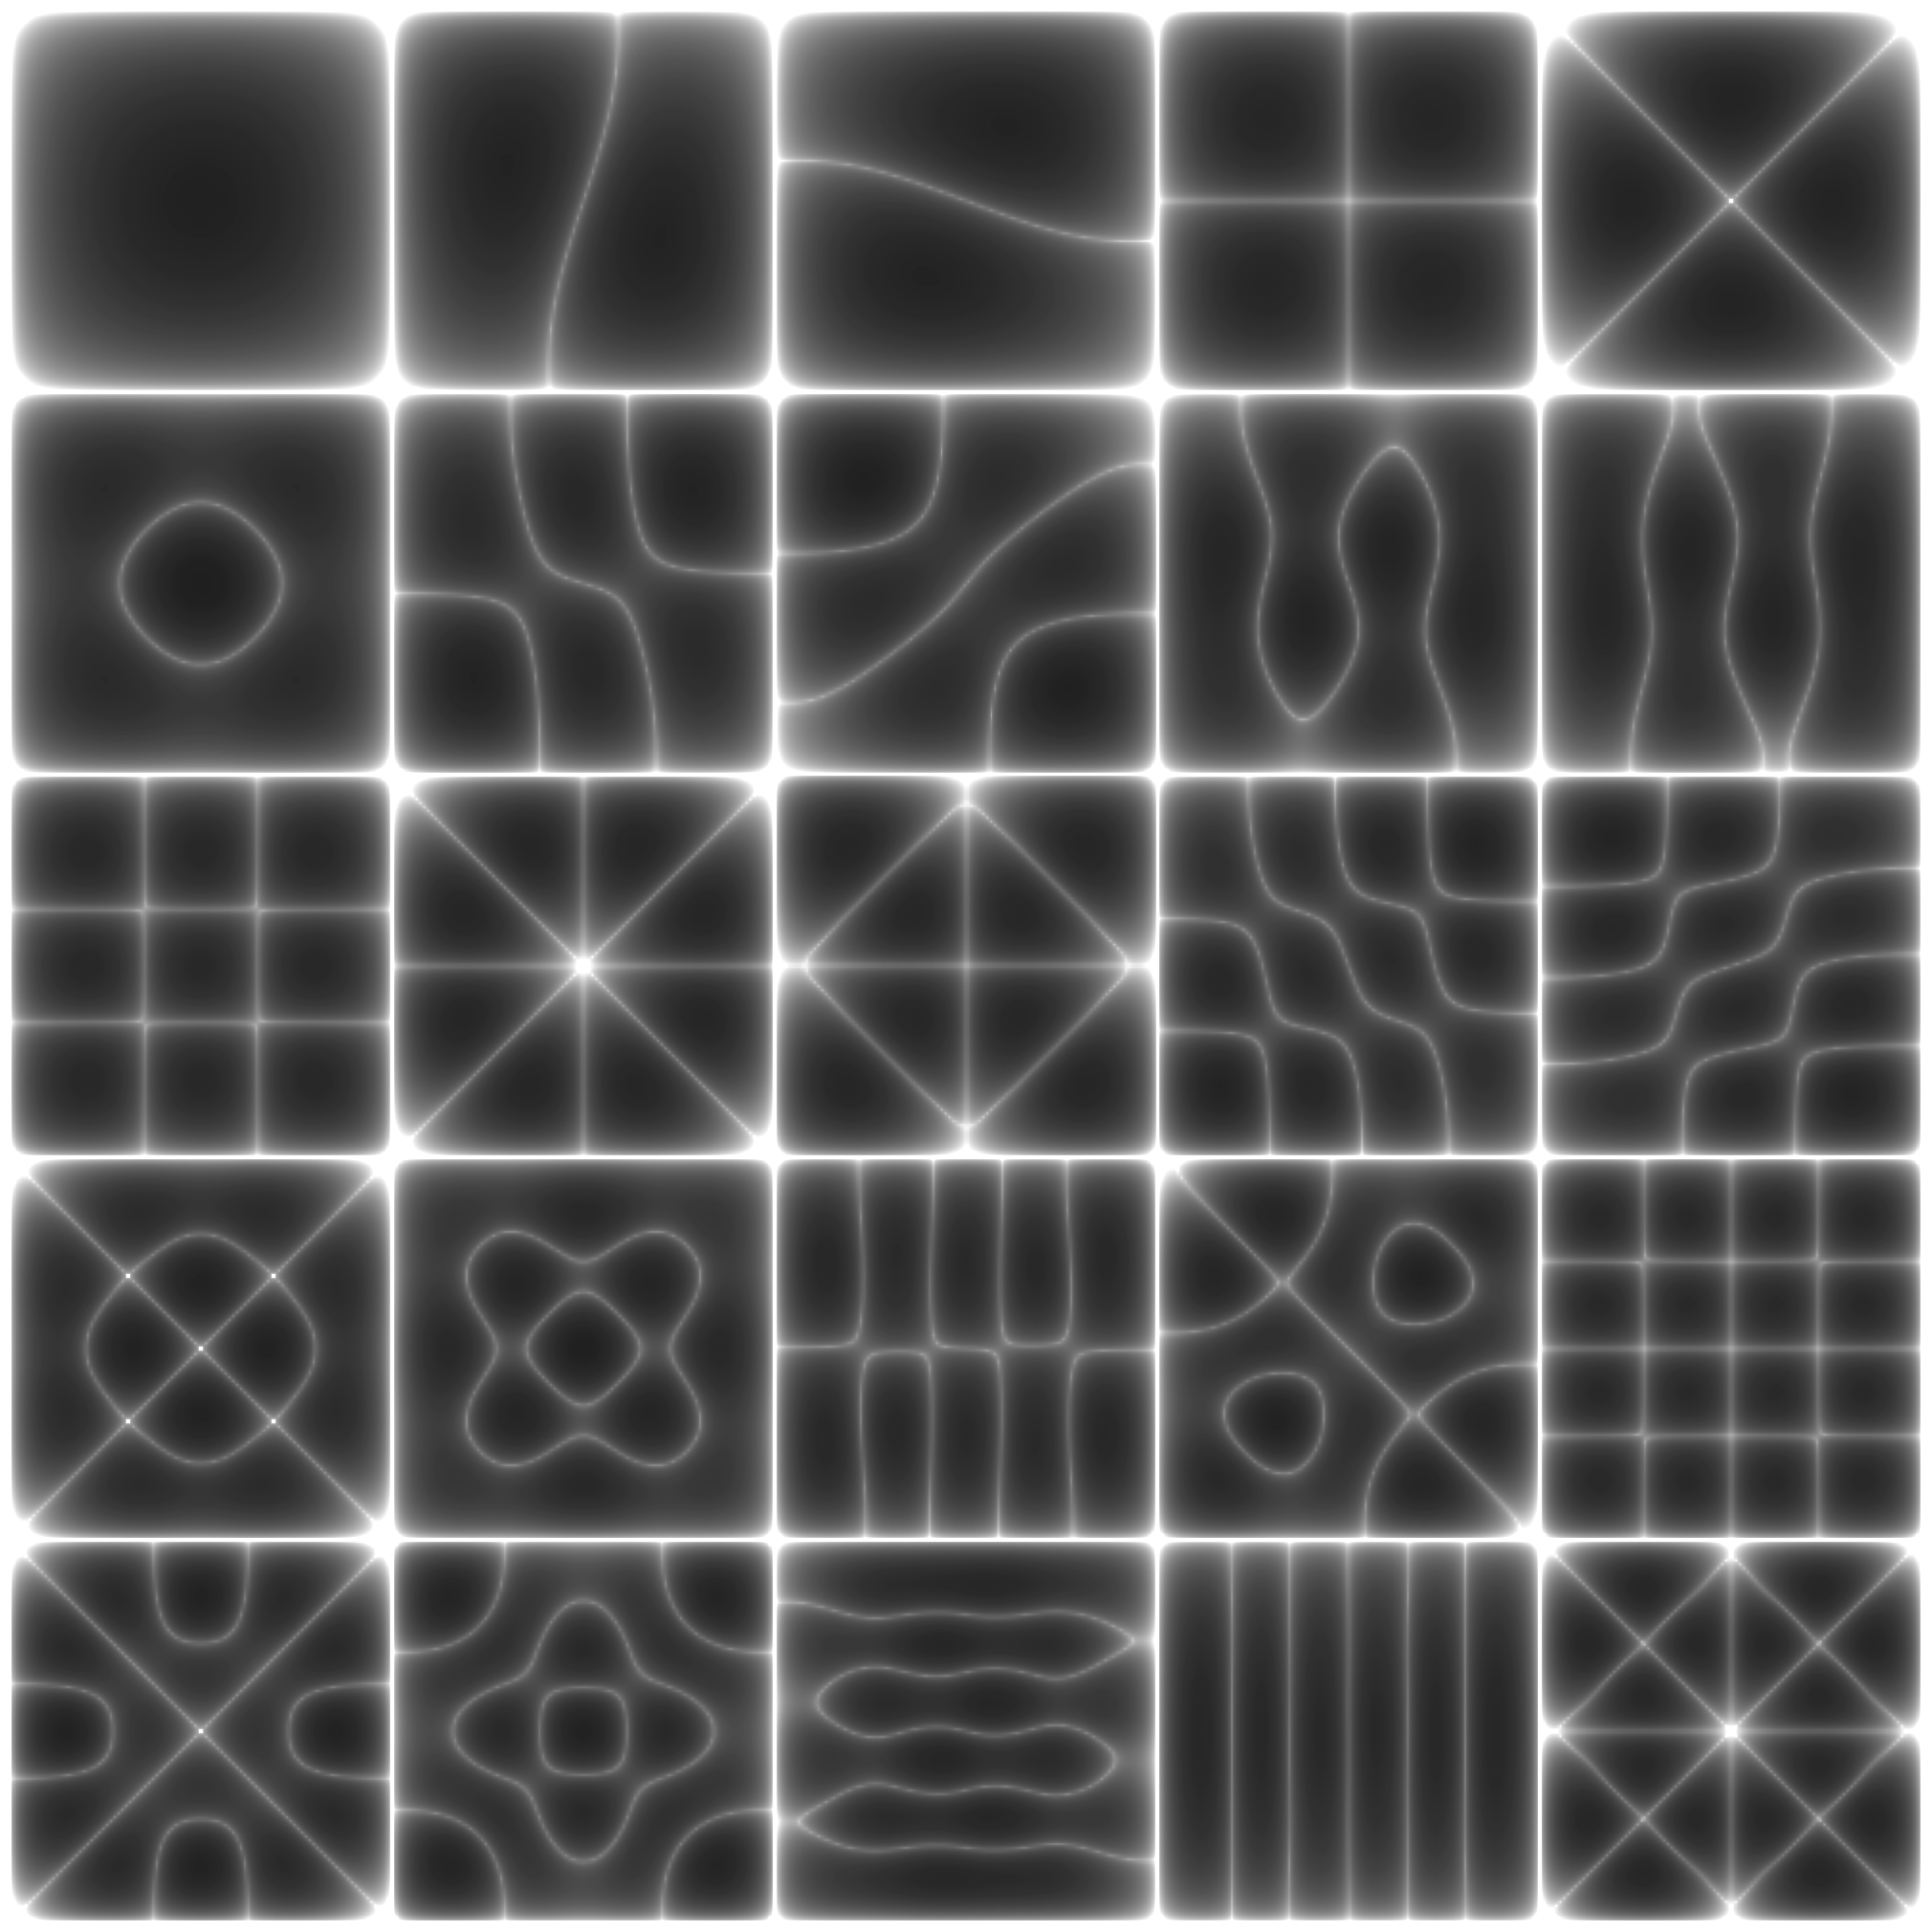

Reproduce this figure in Python.
import numpy as np
import matplotlib.pyplot as plt
from scipy.linalg import eig
from scipy.interpolate import RectBivariateSpline

def ChebyshevD(N):
    row = np.arange(N + 1)[:, None]
    col = np.arange(N + 1)[None, :]
    x  = np.cos(np.pi * row / N)
    c  = ((1 + (col % N == 0)) * (-1) ** col).T
    X  = np.ones(N + 1) * x
    dX = X - X.T
    D  = c @ (1 / c.T) / (dX + np.eye(N + 1))
    D1 = D - np.diag(np.sum(D, axis=1))
    return x, D1

# Prepare grid and differentiation matrices
N = 17
x, D1 = ChebyshevD(N)
xf = x.flatten()
xl = np.linspace(-1, 1, 100)[: None]
I  = np.eye(N-1)
D2 = D1 @ D1 
D3 = D1 @ D2
D4 = D1 @ D3

# Build the differential biharmonic operator
S  = np.diag(np.hstack([0, 1 / (1 - xf[1:-1]**2), 0]))
L4 = np.diag(1 - xf**2) @ D4 - 8 * np.diag(xf) @ D3 - 12 * D2
L2, L4 = D2[1:-1,1:-1], (L4 @ S)[1:-1,1:-1]
L  = np.kron(I, L4) + np.kron(L4, I) + 2 * np.kron(L2, I) @ np.kron(I, L2)

# Solve the eigenvalue problem and sort indices
lam2, VV = eig(L)
indices  = np.argsort(lam2.real)
lam      = np.sqrt(lam2.real[indices])
VV       = VV.real[:, indices]
V        = np.zeros((N+1, N+1, (N-1)**2))
V[1:-1, 1:-1, :] = VV.reshape(N-1, N-1, (N-1)**2)
V       /= np.linalg.norm(V, axis = (0,1))

# Do the interpolation and plotting
fig, axes = plt.subplots(5, 5, figsize= (20, 20), sharex=True, sharey=True)
fig.subplots_adjust(0,0,1,1,0,0)
plt.rc('font', size = 18)

for i, ax in enumerate(axes.ravel()):
    ax.axis('off')
    interp = RectBivariateSpline(-xf, -xf, V[..., i])
    ax.imshow(np.abs(interp(xl, xl.T)).T, norm = 'log', cmap = 'binary', vmin = 1e-5, vmax = 1,
              interpolation='bilinear', origin = 'lower', extent = (-1,1,-1,1))
    #ax.set_title(f'{lam[i]/lam[0]:.4f}')

plt.savefig('MIB0033_BiharmonicModes.png', dpi = fig.dpi, bbox_inches='tight', pad_inches = 0)
